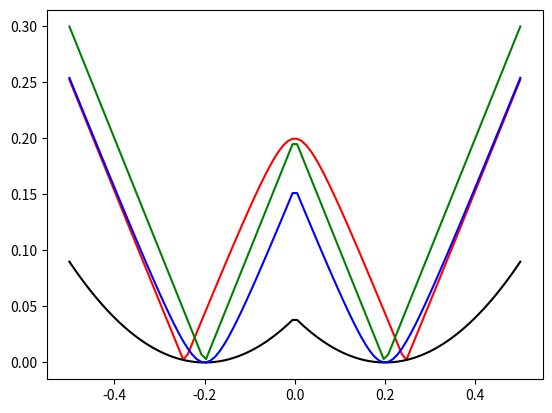

The matplotlib source for this figure:
#!/usr/bin/env python

# Copyright (c) 2018
# All rights reserved.
#
# Permission to use, copy, modify, and distribute this software for any purpose
# with or without   fee is hereby granted, provided   that the above  copyright
# notice and this permission notice appear in all copies.
#
# THE SOFTWARE IS PROVIDED "AS IS" AND THE AUTHOR DISCLAIMS ALL WARRANTIES WITH
# REGARD TO THIS  SOFTWARE INCLUDING ALL  IMPLIED WARRANTIES OF MERCHANTABILITY
# AND FITNESS. IN NO EVENT SHALL THE AUTHOR  BE LIABLE FOR ANY SPECIAL, DIRECT,
# INDIRECT, OR CONSEQUENTIAL DAMAGES OR  ANY DAMAGES WHATSOEVER RESULTING  FROM
# LOSS OF USE, DATA OR PROFITS, WHETHER IN AN ACTION OF CONTRACT, NEGLIGENCE OR
# OTHER TORTIOUS ACTION,   ARISING OUT OF OR IN    CONNECTION WITH THE USE   OR
# PERFORMANCE OF THIS SOFTWARE.
#
# [redacted]

import matplotlib.pyplot as plt
import numpy as np

alpha = 0.05
radius = 0.2
x = np.linspace(-.5, .5, 100)
y_s = np.abs(np.sqrt((x ** 2) + (alpha ** 2)) - alpha - radius)
y_2 = np.sqrt(x ** 2 - 2. * np.abs(x) * radius + radius ** 2)
y_2 = np.sqrt((np.abs(x) - radius) ** 2)
y_e = (np.sqrt(x ** 2) - radius) ** 2
y_n = np.sqrt((np.abs(x) - radius) ** 2 + alpha ** 2) - alpha
plt.figure()
plt.plot(x, y_s, 'r')
plt.plot(x, y_2, 'g')
plt.plot(x, y_e, 'k')
plt.plot(x, y_n, 'b')
plt.show()
